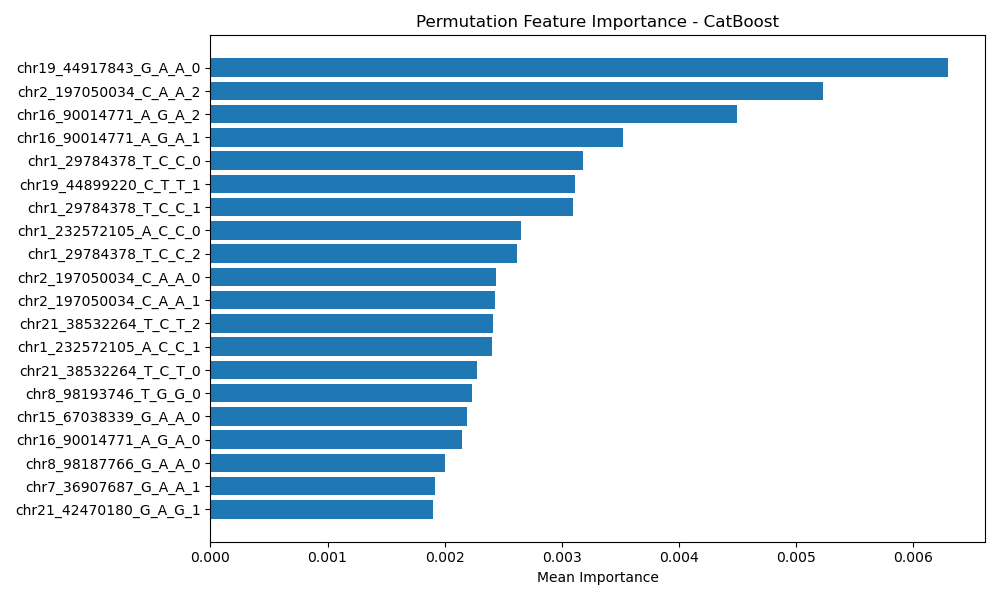

The table this chart was drawn from, first rows:
Feature, Importance
chr19_44917843_G_A_A_0, 0.006302
chr2_197050034_C_A_A_2, 0.005235
chr16_90014771_A_G_A_2, 0.0045
chr16_90014771_A_G_A_1, 0.003521
chr1_29784378_T_C_C_0, 0.003186
chr19_44899220_C_T_T_1, 0.003111
chr1_29784378_T_C_C_1, 0.003099
chr1_232572105_A_C_C_0, 0.002654
chr1_29784378_T_C_C_2, 0.002618
chr2_197050034_C_A_A_0, 0.002441
chr2_197050034_C_A_A_1, 0.002429
chr21_38532264_T_C_T_2, 0.002415
chr1_232572105_A_C_C_1, 0.002404
chr21_38532264_T_C_T_0, 0.002274
chr8_98193746_T_G_G_0, 0.002236
chr15_67038339_G_A_A_0, 0.002196
chr16_90014771_A_G_A_0, 0.002146
chr8_98187766_G_A_A_0, 0.002001
chr7_36907687_G_A_A_1, 0.001922
chr21_42470180_G_A_G_1, 0.001905
chr19_44904531_G_A_A_1, 0.001865
chr19_44917843_G_A_A_2, 0.001864
chr15_67038339_G_A_A_1, 0.001806
chr11_92107337_G_A_A_0, 0.001755
chr21_38532264_T_C_T_1, 0.001732
chr19_44892587_G_A_A_0, 0.001704
chr7_36908942_T_C_C_0, 0.001655
chr19_44903416_G_A_A_0, 0.001635
chr11_79502091_C_T_T_0, 0.001619
chr1_83700624_C_A_A_2, 0.001601
chr1_83700624_C_A_A_1, 0.001557
chr19_44903281_C_CG_CG_2, 0.001538
chr17_14995601_T_C_C_2, 0.001496
chr19_44907187_G_A_A_1, 0.001437
chr16_90034682_A_G_G_0, 0.001403
chr3_44842031_T_A_A_0, 0.001383
chr5_81108527_T_C_C_1, 0.001382
chr19_44903416_G_A_A_1, 0.001374
chr11_92105269_A_G_G_2, 0.001359
chr19_44901434_A_G_A_1, 0.001356
chr7_36907687_G_A_A_0, 0.001341
chr1_171409863_A_G_G_1, 0.001334
chr2_10031557_T_C_C_0, 0.001312
chr8_98193746_T_G_G_1, 0.001277
chr17_14995601_T_C_C_1, 0.001272
chr8_98187766_G_A_A_1, 0.001268
chr19_44924977_G_A_A_1, 0.001267
chr1_83700624_C_A_A_0, 0.001242
chr19_44915533_T_C_C_1, 0.001241
chr16_57677321_G_A_A_0, 0.001233
chr19_51360089_A_G_G_0, 0.001229
chr7_36911973_C_G_G_0, 0.001217
chr19_44902264_G_C_C_1, 0.001211
chr19_44917843_G_A_A_1, 0.001208
chr19_44893408_G_T_T_2, 0.001193
chr7_36911973_C_G_G_2, 0.001189
chr3_20756149_T_C_C_0, 0.001188
chr22_48839585_GGCCACCAAGCTCA_G_G_0, 0.001123
chr19_44919589_G_A_A_1, 0.001111
chr19_44887076_A_G_G_1, 0.001091
... 376 more rows
